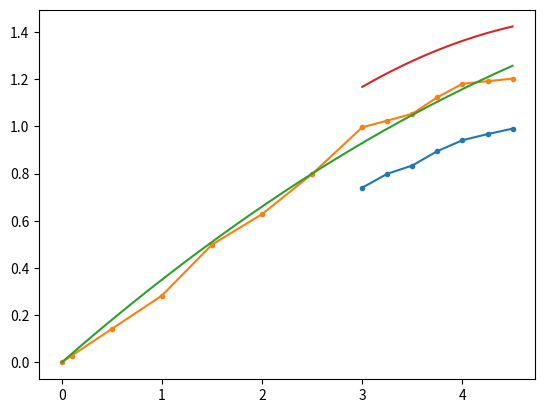

Recreate this plot in Python. (Note: this script raises an exception after producing the figure.)
import numpy as np
import matplotlib.pyplot as plt
from scipy.optimize import curve_fit

def fit_func(x, a, b):
    # Curve fitting function
    return a * x**2 + b * x  # d=0 is implied

input = np.array([3.00,3.25,3.50,3.75,4.00,4.25,4.50])
input_ext = np.array([0,0.1,0.5,1.0,1.5,2.0,2.5,3.0,3.25,3.50,3.75,4.0,4.25,4.5])
config1_ext = np.array([0,0.029,0.142,0.283,0.499,0.628,0.798,0.996,1.024,1.053,1.123,1.180,1.191,1.202])
config1 = np.array([0.996,1.024,1.053,1.123,1.180,1.191,1.202])
config2 = np.array([0.740,0.799,0.834,0.895,0.941,0.967,0.990])

degree = 2
c1poly = np.polyfit(input,config1,degree)
params = curve_fit(fit_func,input_ext,config1_ext)
c1poly_ext = params[0]
c2poly = np.polyfit(input,config2,degree)

x = np.linspace(3,4.5,151)
x_ext = np.linspace(0,4.5,451)
c1x = 0
c1x_ext = 0
c2x = 0
for i in range(0,degree):
    c1x += c1poly[i]*x**(degree-i)
    c1x_ext += c1poly_ext[i]*x_ext**(degree-i)
    c2x += c2poly[i]*x**(degree-i)

#plt.plot(input,config1)
plt.plot(input,config2,'.-')
plt.plot(input_ext,config1_ext,'.-')
#plt.plot(x,c1x)
plt.plot(x_ext,c1x_ext)
plt.plot(x,c2x)
plt.show()

np.save('./poly/c1poly.npy',c1poly_ext)
np.save('./poly/c2poly.npy',c2poly)
